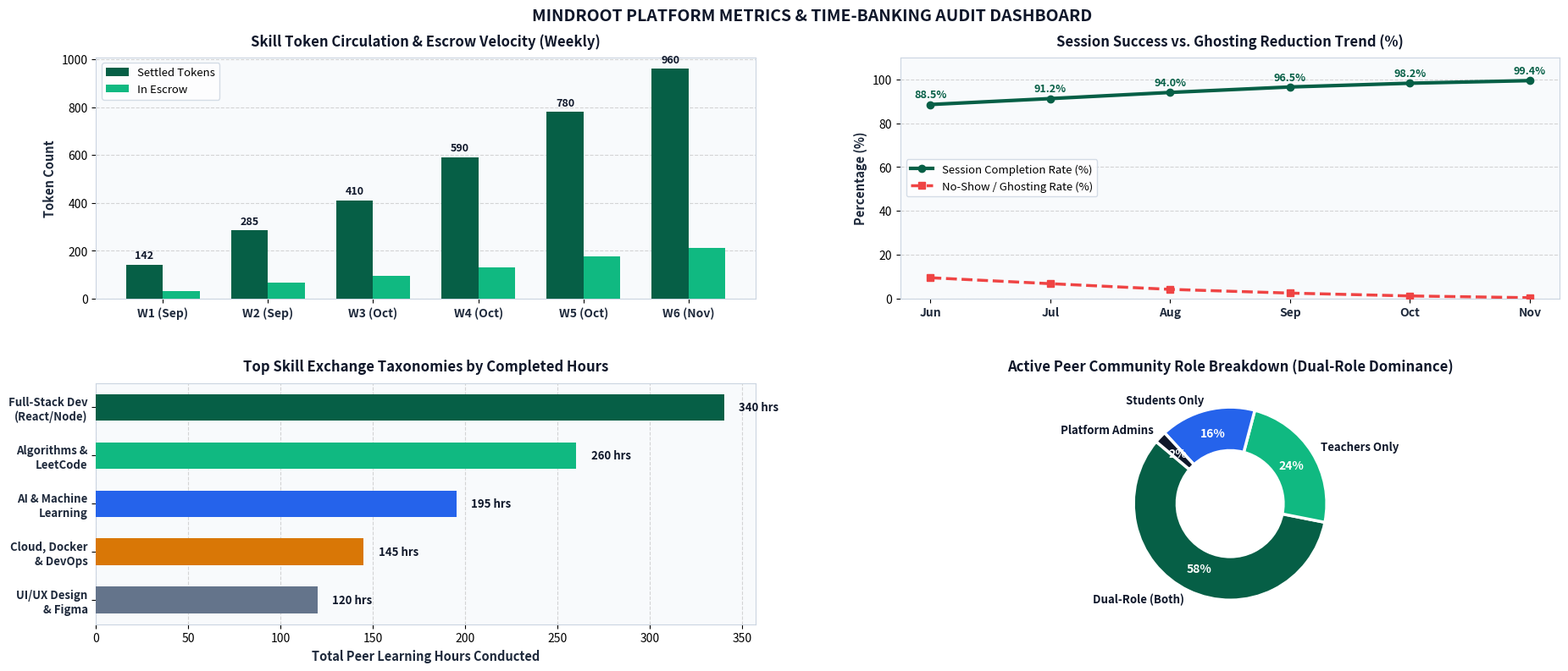

This figure's Python source: (Note: this script raises an exception after producing the figure.)
import matplotlib.pyplot as plt
import matplotlib.patches as patches
import numpy as np
import sys

sys.stdout.reconfigure(encoding='utf-8')

# High-resolution 3840x1634 canvas (aspect ratio ~2.35:1)
fig = plt.figure(figsize=(19.2, 8.17), dpi=200)

# Colors
NAVY = "#0F172A"
SLATE = "#1E293B"
EMERALD = "#10B981"
DARK_EMERALD = "#065F46"
LIGHT_BG = "#F8FAFC"
WHITE = "#FFFFFF"
BLUE = "#2563EB"
AMBER = "#D97706"
BORDER = "#CBD5E1"

fig.patch.set_facecolor(WHITE)

# 4 Subplots in a 2x2 layout with ample padding
gs = fig.add_gridspec(2, 2, left=0.06, right=0.96, top=0.90, bottom=0.08, wspace=0.22, hspace=0.35)

# --- CHART 1: WEEKLY TOKEN CIRCULATION VOLUME (BAR & LINE) ---
ax1 = fig.add_subplot(gs[0, 0])
weeks = ['W1 (Sep)', 'W2 (Sep)', 'W3 (Oct)', 'W4 (Oct)', 'W5 (Oct)', 'W6 (Nov)']
tokens_circulated = [142, 285, 410, 590, 780, 960]
tokens_escrowed = [30, 65, 95, 130, 175, 210]

x = np.arange(len(weeks))
width = 0.35

rects1 = ax1.bar(x - width/2, tokens_circulated, width, label='Settled Tokens', color=DARK_EMERALD, edgecolor='none', zorder=3)
rects2 = ax1.bar(x + width/2, tokens_escrowed, width, label='In Escrow', color=EMERALD, edgecolor='none', zorder=3)

ax1.set_title('Skill Token Circulation & Escrow Velocity (Weekly)', fontsize=12, fontweight='bold', color=NAVY, pad=10)
ax1.set_xticks(x)
ax1.set_xticklabels(weeks, fontsize=10, fontweight='bold', color=SLATE)
ax1.set_ylabel('Token Count', fontsize=10.5, fontweight='bold', color=SLATE)
ax1.legend(loc='upper left', frameon=True, facecolor=WHITE, edgecolor=BORDER, fontsize=9.5)
ax1.grid(axis='y', linestyle='--', alpha=0.5, zorder=1)
ax1.set_facecolor(LIGHT_BG)
for spine in ax1.spines.values():
    spine.set_edgecolor(BORDER)

# Data labels on bars
for rect in rects1:
    h = rect.get_height()
    ax1.text(rect.get_x() + rect.get_width()/2., h + 15, f'{int(h)}', ha='center', va='bottom', fontsize=9, fontweight='bold', color=NAVY)

# --- CHART 2: SESSION COMPLETION & DISPUTE RESOLUTION RATE ---
ax2 = fig.add_subplot(gs[0, 1])
months = ['Jun', 'Jul', 'Aug', 'Sep', 'Oct', 'Nov']
completion_rate = [88.5, 91.2, 94.0, 96.5, 98.2, 99.4]
ghosting_rate = [9.5, 6.8, 4.2, 2.5, 1.2, 0.4]

ax2.plot(months, completion_rate, marker='o', linewidth=3, color=DARK_EMERALD, label='Session Completion Rate (%)', zorder=4)
ax2.plot(months, ghosting_rate, marker='s', linewidth=2.5, color="#EF4444", linestyle='--', label='No-Show / Ghosting Rate (%)', zorder=4)

ax2.set_title('Session Success vs. Ghosting Reduction Trend (%)', fontsize=12, fontweight='bold', color=NAVY, pad=10)
ax2.set_xticks(range(len(months)))
ax2.set_xticklabels(months, fontsize=10, fontweight='bold', color=SLATE)
ax2.set_ylabel('Percentage (%)', fontsize=10.5, fontweight='bold', color=SLATE)
ax2.set_ylim(0, 110)
ax2.legend(loc='center left', frameon=True, facecolor=WHITE, edgecolor=BORDER, fontsize=9.5)
ax2.grid(axis='y', linestyle='--', alpha=0.5, zorder=1)
ax2.set_facecolor(LIGHT_BG)
for spine in ax2.spines.values():
    spine.set_edgecolor(BORDER)

for i, txt in enumerate(completion_rate):
    ax2.annotate(f'{txt}%', (months[i], completion_rate[i] + 3), fontsize=9, fontweight='bold', color=DARK_EMERALD, ha='center')

# --- CHART 3: SKILL EXCHANGE CATEGORY DISTRIBUTION ---
ax3 = fig.add_subplot(gs[1, 0])
categories = ['Full-Stack Dev\n(React/Node)', 'Algorithms &\nLeetCode', 'AI & Machine\nLearning', 'Cloud, Docker\n& DevOps', 'UI/UX Design\n& Figma']
volumes = [340, 260, 195, 145, 120]
colors = [DARK_EMERALD, EMERALD, BLUE, AMBER, "#64748B"]

bars = ax3.barh(categories, volumes, color=colors, height=0.55, zorder=3)
ax3.set_title('Top Skill Exchange Taxonomies by Completed Hours', fontsize=12, fontweight='bold', color=NAVY, pad=10)
ax3.set_xlabel('Total Peer Learning Hours Conducted', fontsize=10.5, fontweight='bold', color=SLATE)
ax3.set_yticklabels(categories, fontsize=9.5, fontweight='bold', color=SLATE)
ax3.grid(axis='x', linestyle='--', alpha=0.5, zorder=1)
ax3.set_facecolor(LIGHT_BG)
ax3.invert_yaxis()
for spine in ax3.spines.values():
    spine.set_edgecolor(BORDER)

for bar in bars:
    w = bar.get_width()
    ax3.text(w + 8, bar.get_y() + bar.get_height()/2., f'{int(w)} hrs', ha='left', va='center', fontsize=9.5, fontweight='bold', color=NAVY)

# --- CHART 4: USER ROLE DISTRIBUTION & ENGAGEMENT ---
ax4 = fig.add_subplot(gs[1, 1])
roles = ['Dual-Role (Both)', 'Teachers Only', 'Students Only', 'Platform Admins']
counts = [58, 24, 16, 2]
donut_colors = [DARK_EMERALD, EMERALD, BLUE, NAVY]

wedges, texts, autotexts = ax4.pie(counts, labels=roles, colors=donut_colors, autopct='%1.0f%%',
                                   startangle=140, pctdistance=0.75,
                                   textprops=dict(color=NAVY, fontsize=9.5, fontweight='bold'),
                                   wedgeprops=dict(width=0.45, edgecolor=WHITE, linewidth=2.5))

for autotext in autotexts:
    autotext.set_color(WHITE)
    autotext.set_fontsize(10)
    autotext.set_weight('bold')

ax4.set_title('Active Peer Community Role Breakdown (Dual-Role Dominance)', fontsize=12, fontweight='bold', color=NAVY, pad=10)

# Super Title Banner
fig.text(0.5, 0.96, "MINDROOT PLATFORM METRICS & TIME-BANKING AUDIT DASHBOARD",
         fontsize=14, fontweight='bold', color=NAVY, ha='center', va='center')

plt.savefig("diagrams/analytics_graphs.png", dpi=200, bbox_inches="tight", pad_inches=0.08)
plt.close()
print("Saved diagrams/analytics_graphs.png")
